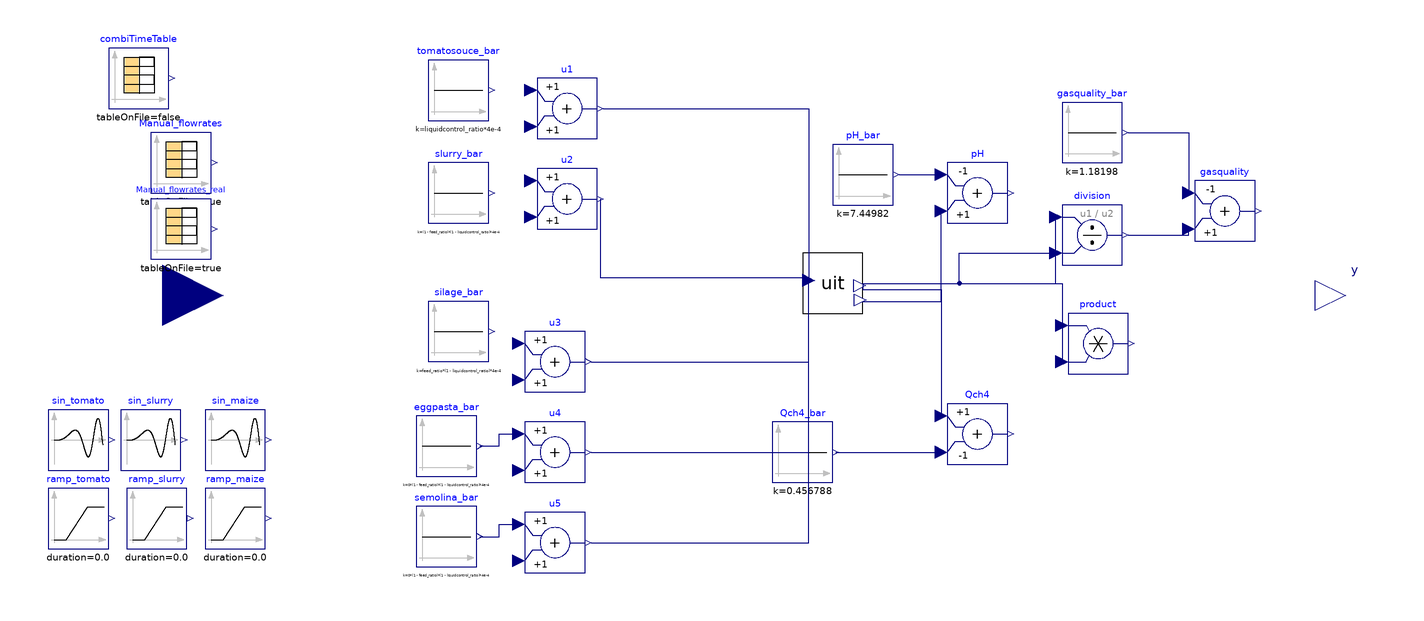

Above is the diagram view of the following Modelica model: its components placed by their Placement annotations and its connect equations drawn as lines.

model UIT_OL
    //26.10.2023: New steadystate condition with new feed_ratio, liquidcontrol_ratio and new combi based on measurements.
    //14.11.2023: This model can now be run under "continous" feeding options and "impulse" (i.e. real) feeding option, setting the parameter 'impulse'.
    //09.01.2024: Calibration purpose: re-declaration of parameters to be estimated. Error is computed externally.
    //
    parameter Real feed_ratio = 0.2 "(Qpalpable-Qcontrol)/(Qpalpable-Qcontrol+Qslurry)";
    parameter Real liquidcontrol_ratio = 0.24 "Qcontrol/Qtot. Set from 15%OLR of s.Antonio OLR";
    parameter Real solid_feeding_interval = 2*86400;
    input Real pump_feeding_interval(start = 2.5*3600);
    Real tfr, tfr_pump;
    parameter Boolean impulse = true;
    parameter Boolean real = false;
    //Objective function declaration
    Real ISE(start = 0);
    parameter Real Qch4_maxgain = 10;
    //
    parameter Real meas[24, 4] = [1, 165000, 183, 730; 2, 767700, 183, 730; 3, 1044900, 122, 486; 4, 1216800, 122, 486; 5, 1369800, 183, 730; 6, 1639800, 122, 486; 7, 1812600, 122, 486; 8, 1987200, 183, 730; 9, 2239200, 122, 486; 10, 2408400, 122, 486; 11, 2599800, 183, 730; 12, 2851200, 122, 486; 13, 3024000, 122, 486; 14, 3199200, 91.5, 365; 15, 3466800, 61, 243; 16, 3627000, 122, 486; 17, 4055700, 122, 0; 18, 4056600, 0, 486; 19, 4231800, 122, 486; 20, 4406400, 183, 730; 21, 4662000, 122, 486; 22, 4833000, 122, 486; 23, 5000400, 183, 730; 24, 6480000, 122, 486];
    parameter Integer n_meas = size(combiTimeTable.table[2:end, :], 1);
    Real t_meas[n_meas] = meas[:, 2];
    Real v_meas[n_meas] = meas[:, 3];
    parameter Real table[25, 4] = [0, 0, 0, 0; meas];
    //Integer i_curr;
    //
    //Reactor model - system
    UIT uit(digester.X_su_start = 2.30253, digester.X_aa_start = 0.58842, digester.X_fa_start = 0.200007, digester.X_c4_start = 0.449131, digester.X_pro_start = 0.280706, digester.X_ac_start = 1.15432, digester.X_h2_start = 0.544998, digester.X_c_start = 0, digester.X_i_start = 27.4996, digester.X_ch_start = {0.955696, 0.90393, 3.35553}, digester.X_pr_start = {0.255591, 0.769892}, digester.X_li_start = 0.625897, digester.X_p_start = 0.412613, digester.S_i_start = 0.103153, digester.S_su_start = 0.0312607, digester.S_aa_start = 0.0261686, digester.S_fa_start = 0.060022, digester.S_va_start = 0.00511632, digester.S_bu_start = 0.00887421, digester.S_pro_start = 0.0697536, digester.S_ac_start = 0.0797636, digester.S_h2_start = 8.68318e-07, digester.S_ch4_start = 0.300413, digester.S_ic_start = 0.208188, digester.S_in_start = 0.112162, digester.S_ip_start = 0.00321926, digester.S_cat_start = 0.110979, digester.S_ca_start = 4.99332e-05, digester.S_mg_start = 0.000147696, digester.S_an_start = 0.01696, digester.ash_start = 12.7355, digester.X_lig_start = 7.77306, digester.S_gas_h2_start = 6.18637e-06, digester.S_gas_ch4_start = 1.27063, digester.S_gas_co2_start = 0.0165325, digester.S_gas_nh3_start = 1.8812e-06, digester.X_acp_start = 1.46744e-11, digester.X_stru_start = 0.00933855, digester.X_ccm_start = 0.00499007, digester.X_mag_start = 4.46837e-09, limPID.xi_start = 0.02579, real = real) annotation(
      Placement(visible = true, transformation(origin = {44, 4}, extent = {{-10, -10}, {10, 10}}, rotation = 0)));
    //Inputs
    //u_bar
    Modelica.Blocks.Sources.Constant slurry_bar(k = (1 - feed_ratio)*(1 - liquidcontrol_ratio)*4e-4) annotation(
      Placement(visible = true, transformation(origin = {-80, 34}, extent = {{-10, -10}, {10, 10}}, rotation = 0)));
    Modelica.Blocks.Sources.Constant silage_bar(k = feed_ratio*(1 - liquidcontrol_ratio)*4e-4) annotation(
      Placement(visible = true, transformation(origin = {-80, -12}, extent = {{-10, -10}, {10, 10}}, rotation = 0)));
    Modelica.Blocks.Sources.Constant tomatosouce_bar(k = liquidcontrol_ratio*4e-4) annotation(
      Placement(visible = true, transformation(origin = {-80, 68}, extent = {{-10, -10}, {10, 10}}, rotation = 0)));
    Modelica.Blocks.Sources.Constant eggpasta_bar(k = 0*(1 - feed_ratio)*(1 - liquidcontrol_ratio)*4e-4) annotation(
      Placement(visible = true, transformation(origin = {-84, -50}, extent = {{-10, -10}, {10, 10}}, rotation = 0)));
    Modelica.Blocks.Sources.Constant semolina_bar(k = 0*(1 - feed_ratio)*(1 - liquidcontrol_ratio)*4e-4) annotation(
      Placement(visible = true, transformation(origin = {-84, -80}, extent = {{-10, -10}, {10, 10}}, rotation = 0)));
    //u
    //Steps
    //    Modelica.Blocks.Sources.Step step_slurry(height = 0.0*(1 - feed_ratio)*(1 - liquidcontrol_ratio)*4e-4, offset = 0, startTime(displayUnit = "Ms") = 1000000) annotation(
    //      Placement(visible = true, transformation(origin = {-120, 24}, extent = {{-10, -10}, {10, 10}}, rotation = 0)));
    //  replaceable Modelica.Blocks.Sources.Step step_tomatosouce(height = 0.0*liquidcontrol_ratio*4e-4, offset = 0, startTime(displayUnit = "Ms") = 1000000) annotation(
    //    Placement(visible = true, transformation(origin = {-120, 60}, extent = {{-10, -10}, {10, 10}}, rotation = 0)));
    //  Modelica.Blocks.Sources.Step step_semolina(height = 0.0*feed_ratio*(1 - liquidcontrol_ratio)*4e-4, offset = 0, startTime(displayUnit = "Ms") = 1000000) annotation(
    //    Placement(visible = true, transformation(origin = {-124, -90}, extent = {{-10, -10}, {10, 10}}, rotation = 0)));
    //  Modelica.Blocks.Sources.Step step_eggpasta(height = 0.0*feed_ratio*(1 - liquidcontrol_ratio)*4e-4, offset = 0, startTime(displayUnit = "Ms") = 1000000) annotation(
    //    Placement(visible = true, transformation(origin = {-124, -60}, extent = {{-10, -10}, {10, 10}}, rotation = 0)));
    //Impulses
    //  Modelica.Blocks.Sources.Pulse step_slurry(amplitude = -0*(1 - feed_ratio)*(1 - liquidcontrol_ratio)*4e-4, nperiod = 1, period(displayUnit = "s") = 86400, startTime(displayUnit = "Ms") = 1000000, width = 3600/86400*100) annotation(
    //    Placement(visible = true, transformation(origin = {-120, 24}, extent = {{-10, -10}, {10, 10}}, rotation = 0)));
    //  Modelica.Blocks.Sources.Pulse step_semolina(amplitude = 86400/300*feed_ratio*(1 - liquidcontrol_ratio)*4e-4, nperiod = 1, period(displayUnit = "s") = 86400, startTime(displayUnit = "Ms") = 1000000, width = 300/86400*100) annotation(
    //    Placement(visible = true, transformation(origin = {-124, -90}, extent = {{-10, -10}, {10, 10}}, rotation = 0)));
    //  Modelica.Blocks.Sources.Pulse step_eggpasta(amplitude = 0*86400/300*feed_ratio*(1 - liquidcontrol_ratio)*4e-4, nperiod = 1, period(displayUnit = "s") = 86400, startTime(displayUnit = "Ms") = 1000000, width = 300/86400*100) annotation(
    //    Placement(visible = true, transformation(origin = {-124, -60}, extent = {{-10, -10}, {10, 10}}, rotation = 0)));
    //Others
    //  Modelica.Blocks.Sources.SawTooth sawTooth(amplitude=5*2*liquidcontrol_ratio*4e-4, nperiod = -1, period(displayUnit = "s") = 86400, startTime(displayUnit = "Ms") = 1000000)  annotation(
    //    Placement(visible = true, transformation(origin = {-174, 60}, extent = {{-10, -10}, {10, 10}}, rotation = 0)));
    //
    Modelica.Blocks.Math.Add u3 annotation(
      Placement(visible = true, transformation(origin = {-48, -22}, extent = {{-10, -10}, {10, 10}}, rotation = 0)));
    Modelica.Blocks.Math.Add u2 annotation(
      Placement(visible = true, transformation(origin = {-44, 32}, extent = {{-10, -10}, {10, 10}}, rotation = 0)));
    Modelica.Blocks.Math.Add u1 annotation(
      Placement(visible = true, transformation(origin = {-44, 62}, extent = {{-10, -10}, {10, 10}}, rotation = 0)));
    Modelica.Blocks.Math.Add u4 annotation(
      Placement(visible = true, transformation(origin = {-48, -52}, extent = {{-10, -10}, {10, 10}}, rotation = 0)));
    Modelica.Blocks.Math.Add u5 annotation(
      Placement(visible = true, transformation(origin = {-48, -82}, extent = {{-10, -10}, {10, 10}}, rotation = 0)));
    //Outputs
    //y_bar
    Modelica.Blocks.Sources.Constant Qch4_bar(k = 0.456788) annotation(
      Placement(visible = true, transformation(origin = {34, -52}, extent = {{-10, -10}, {10, 10}}, rotation = 0)));
    Modelica.Blocks.Sources.Constant pH_bar(k = 7.44982) annotation(
      Placement(visible = true, transformation(origin = {54, 40}, extent = {{-10, -10}, {10, 10}}, rotation = 0)));
    Modelica.Blocks.Sources.Constant gasquality_bar(k = 1.18198) annotation(
      Placement(visible = true, transformation(origin = {130, 54}, extent = {{-10, -10}, {10, 10}}, rotation = 0)));
    //y
    Modelica.Blocks.Math.Add pH(k1 = -1, k2 = +1) annotation(
      Placement(visible = true, transformation(origin = {92, 34}, extent = {{-10, -10}, {10, 10}}, rotation = 0)));
    Modelica.Blocks.Math.Add Qch4(k2 = -1) annotation(
      Placement(visible = true, transformation(origin = {92, -46}, extent = {{-10, -10}, {10, 10}}, rotation = 0)));
    Modelica.Blocks.Math.Product product annotation(
      Placement(visible = true, transformation(origin = {132, -16}, extent = {{-10, -10}, {10, 10}}, rotation = 0)));
    Modelica.Blocks.Math.Division division annotation(
      Placement(visible = true, transformation(origin = {130, 20}, extent = {{-10, -10}, {10, 10}}, rotation = 0)));
    Modelica.Blocks.Math.Add gasquality(k1 = -1) annotation(
      Placement(visible = true, transformation(origin = {174, 28}, extent = {{-10, -10}, {10, 10}}, rotation = 0)));
    //Additional interfaces to simply multiple CL analysis (es.continuous vs discrete vs impulse)
    Modelica.Blocks.Interfaces.RealOutput y[2] annotation(
      Placement(visible = true, transformation(origin = {214, 0}, extent = {{-10, -10}, {10, 10}}, rotation = 0), iconTransformation(origin = {214, 0}, extent = {{-10, -10}, {10, 10}}, rotation = 0)));
    //Modelica.Blocks.Sources.Trapezoid trapezoid(amplitude = 0.3*2*feed_ratio*(1 - liquidcontrol_ratio)*4e-4,falling = 86400 - 3600*(14 + 8), nperiod = -1, period = 86400, rising = 3600*14, startTime(displayUnit = "Ms") = 1000000, width = 3600*8)  annotation(
    //    Placement(visible = true, transformation(origin = {-208, 52}, extent = {{-10, -10}, {10, 10}}, rotation = 0)));
    Modelica.Blocks.Sources.CombiTimeTable Manual_flowrates(columns = {2, 3}, extrapolation = Modelica.Blocks.Types.Extrapolation.Periodic, fileName = "C:/Users/lenovo/OneDrive - Politecnico di Milano/Work_cloud/DOTTORATO/Sperimentazione UIT/CombiTimeTables UIT/Manual_flowrates.txt", smoothness = Modelica.Blocks.Types.Smoothness.ConstantSegments, startTime = 1e6, tableName = "Flowrates", tableOnFile = true, timeScale = 86400) annotation(
      Placement(visible = true, transformation(origin = {-172, 44}, extent = {{-10, -10}, {10, 10}}, rotation = 0)));
    //Declaration of additional inputs (to be specified in upper level)
    Modelica.Blocks.Interfaces.RealInput u[5](each start = 0) annotation(
      Placement(visible = true, transformation(origin = {-178, 0}, extent = {{-20, -20}, {20, 20}}, rotation = 0)));
    Modelica.Blocks.Sources.Ramp ramp_tomato(startTime = 1e6, duration = 0.0) annotation(
      Placement(visible = true, transformation(origin = {-206, -74}, extent = {{-10, -10}, {10, 10}}, rotation = 0)));
    Modelica.Blocks.Sources.Ramp ramp_slurry(startTime = 1e6, duration = 0.0) annotation(
      Placement(visible = true, transformation(origin = {-180, -74}, extent = {{-10, -10}, {10, 10}}, rotation = 0)));
    Modelica.Blocks.Sources.Ramp ramp_maize(startTime = 1e6, duration = 0.0) annotation(
      Placement(visible = true, transformation(origin = {-154, -74}, extent = {{-10, -10}, {10, 10}}, rotation = 0)));
    Modelica.Blocks.Sources.SineVariableFrequencyAndAmplitude sin_tomato(useConstantAmplitude = true, useConstantFrequency = true) annotation(
      Placement(visible = true, transformation(origin = {-206, -48}, extent = {{-10, -10}, {10, 10}}, rotation = 0)));
    Modelica.Blocks.Sources.SineVariableFrequencyAndAmplitude sin_slurry(useConstantAmplitude = true, useConstantFrequency = true) annotation(
      Placement(visible = true, transformation(origin = {-182, -48}, extent = {{-10, -10}, {10, 10}}, rotation = 0)));
    Modelica.Blocks.Sources.SineVariableFrequencyAndAmplitude sin_maize(useConstantAmplitude = true, useConstantFrequency = true) annotation(
      Placement(visible = true, transformation(origin = {-154, -48}, extent = {{-10, -10}, {10, 10}}, rotation = 0)));
    Modelica.Blocks.Sources.CombiTimeTable Manual_flowrates_real(columns = {2, 3}, extrapolation = Modelica.Blocks.Types.Extrapolation.Periodic, fileName = "C:/Users/lenovo/OneDrive - Politecnico di Milano/Work_cloud/DOTTORATO/Sperimentazione UIT/CombiTimeTables UIT/Manual_flowrates_real_R2.txt", smoothness = Modelica.Blocks.Types.Smoothness.ConstantSegments, startTime = 0, tableName = "Flowrates", tableOnFile = true, timeScale = 1) annotation(
      Placement(visible = true, transformation(origin = {-172, 22}, extent = {{-10, -10}, {10, 10}}, rotation = 0)));
    Modelica.Blocks.Sources.CombiTimeTable combiTimeTable(extrapolation = Modelica.Blocks.Types.Extrapolation.HoldLastPoint, smoothness = Modelica.Blocks.Types.Smoothness.ConstantSegments, table = table[:, 2:3]) annotation(
      Placement(visible = true, transformation(origin = {-186, 72}, extent = {{-10, -10}, {10, 10}}, rotation = 0)));
  equation
//Simulation of real temperature drop in UIT
    uit.digester.T_op = if impulse == true then uit.realExpression.y else uit.temperature.y;
//Simulation of impulse feeding for "solid" substrates with timetable (weelend behaviour included)
//Used with "Manual_flowrates_real"
//    u3.u1 = if impulse and time > 1e6 then 86400/300*Manual_flowrates_real.y[1]/1e6 elseif not impulse or time < 1e6 then silage_bar.y else 1e-7;
//    u2.u1 = if impulse and time > 1e6 then 86400/300*Manual_flowrates_real.y[2]/1e6 elseif not impulse or time < 1e6 then  slurry_bar.y else 1e-7;
//Used with "Manual_flowrates"
    when sample(0, 86400) then
      tfr = time;
    end when;
    if real == true then
      u3.u1 = if impulse and time > 1e6 then 86400/300*Manual_flowrates_real.y[1]/1e6 elseif not impulse or time < 1e6 then silage_bar.y else 1e-7;
      u2.u1 = if impulse and time > 1e6 then 86400/300*Manual_flowrates_real.y[2]/1e6 elseif not impulse or time < 1e6 then slurry_bar.y else 1e-7;
    else
      u3.u1 = if (time - tfr) < 300 and impulse and time > 1e6 then 86400/300*Manual_flowrates.y[1]/1e6 elseif not impulse or time < 1e6 then silage_bar.y else 1e-7;
      u2.u1 = if (time - tfr) < 300 and impulse and time > 1e6 then 86400/300*Manual_flowrates.y[2]/1e6 elseif not impulse or time < 1e6 then slurry_bar.y else 1e-7;
    end if;
//
//Simulation of impulse feeding for "pumpable" substrates
//  when sample(0, pump_feeding_interval) then
//    tfr_pump = time;
//  end when;
//  if (time - tfr_pump) < 60 and impulse and time > 1e6 then
//    u1.u1 = 10/1e6*24*60;
//  elseif not impulse or time < 1e6 then
//    u1.u1 = tomatosouce_bar.y;
//  else
//    u1.u1 = 1e-7;
//  end if;
//Trick to allow for higher variability pump_feeding_interval
    when time > pre(tfr_pump) + ADM1_P.Functions.round(pump_feeding_interval) then
      tfr_pump = time;
    end when;
    if (time - tfr_pump) < 60 and impulse and time > 1e6 then
      u1.u1 = 10/1e6*24*60;
    elseif not impulse or time < 1e6 then
      u1.u1 = tomatosouce_bar.y;
    else
      u1.u1 = 1e-7;
    end if;
//Inputs
//u=u_i allows only OL simulations with constant input=start values
//To perform OL simulations neglect equations for u and directly specify u_i=whatever or in "Multiple_UIT_OL".
    u[1] = u1.u2;
    u[2] = u2.u2;
    u[3] = u3.u2;
    u[4] = u4.u2;
    u[5] = u5.u2;
//  u3.u2 = if noEvent(time > 1e6 and time < 1e6 + 300) then 0*feed_ratio*(1 - liquidcontrol_ratio)*4e-4 else 0;
//  u3.u2 = if noEvent(time < 1e6) then 0 else pulse.y;
//Outputs
    y[1] = Qch4.y;
    y[2] = gasquality.y;
//
//Objective function for maximization of methane production
    der(ISE) = (Qch4_maxgain - Qch4.y)^2;
//
    connect(u2.y, uit.q[2]) annotation(
      Line(points = {{-33, 32}, {-33, 6}, {36, 6}}, color = {0, 0, 127}));
    connect(u3.y, uit.q[3]) annotation(
      Line(points = {{-36, -22}, {36, -22}, {36, 6}}, color = {0, 0, 127}));
    connect(uit.y_gas[4], Qch4.u1) annotation(
      Line(points = {{54, 4}, {54, 2}, {80, 2}, {80, -40}}, color = {0, 0, 127}));
    connect(Qch4_bar.y, Qch4.u2) annotation(
      Line(points = {{45, -52}, {80, -52}}, color = {0, 0, 127}));
//  connect(step_slurry.y, u2.u2) annotation(
//  Line(points = {{-109, 24}, {-82, 24}, {-82, 26}, {-56, 26}}, color = {0, 0, 127}));
    connect(pH_bar.y, pH.u1) annotation(
      Line(points = {{66, 40}, {80, 40}}, color = {0, 0, 127}));
    connect(uit.y_dig[1], pH.u2) annotation(
      Line(points = {{54, -2}, {80, -2}, {80, 28}}, color = {0, 0, 127}));
    connect(uit.y_gas[2], division.u1) annotation(
      Line(points = {{54, 4}, {118, 4}, {118, 26}}, color = {0, 0, 127}));
    connect(uit.y_gas[3], division.u2) annotation(
      Line(points = {{54, 4}, {86, 4}, {86, 14}, {118, 14}}, color = {0, 0, 127}));
    connect(uit.y_gas[1], product.u1) annotation(
      Line(points = {{54, 4}, {120, 4}, {120, -10}}, color = {0, 0, 127}));
    connect(uit.y_gas[3], product.u2) annotation(
      Line(points = {{54, 4}, {120, 4}, {120, -22}}, color = {0, 0, 127}));
    connect(gasquality_bar.y, gasquality.u1) annotation(
      Line(points = {{142, 54}, {162, 54}, {162, 34}}, color = {0, 0, 127}));
    connect(division.y, gasquality.u2) annotation(
      Line(points = {{142, 20}, {162, 20}, {162, 22}}, color = {0, 0, 127}));
    connect(u1.y, uit.q[1]) annotation(
      Line(points = {{-32, 62}, {36, 62}, {36, 6}}, color = {0, 0, 127}));
//  connect(silage_bar.y, u3.u1) annotation(
//    Line(points = {{-69, -12}, {-60, -12}, {-60, -16}}, color = {0, 0, 127}));
//  connect(slurry_bar.y, u2.u1) annotation(
//    Line(points = {{-69, 34}, {-62.5, 34}, {-62.5, 38}, {-56, 38}}, color = {0, 0, 127}));
//  connect(tomatosouce_bar.y, u1.u1) annotation(
//    Line(points = {{-68, 68}, {-56, 68}}, color = {0, 0, 127}));
    connect(eggpasta_bar.y, u4.u1) annotation(
      Line(points = {{-73, -50}, {-66.5, -50}, {-66.5, -46}, {-60, -46}}, color = {0, 0, 127}));
    connect(semolina_bar.y, u5.u1) annotation(
      Line(points = {{-73, -80}, {-66.5, -80}, {-66.5, -76}, {-60, -76}}, color = {0, 0, 127}));
    connect(u4.y, uit.q[4]) annotation(
      Line(points = {{-36, -52}, {36, -52}, {36, 6}}, color = {0, 0, 127}));
    connect(u5.y, uit.q[5]) annotation(
      Line(points = {{-36, -82}, {36, -82}, {36, 6}}, color = {0, 0, 127}));
//  connect(step_tomatosouce.y, u1.u2) annotation(
//    Line(points = {{-108, 60}, {-56, 60}, {-56, 56}}, color = {0, 0, 127}));
//Used with "Manual_flowrates_real"
//initial algorithm
//  i_curr := 1;
//algorithm
//  when time >= t_meas[i_curr] then
//    tfr := t_meas[i_curr];
//    i_curr := i_curr + 1;
//  end when;
    annotation(
      experiment(StartTime = 0, StopTime = 5.184e+06, Tolerance = 1e-06, Interval = 3600),
      __OpenModelica_commandLineOptions = "--matchingAlgorithm=PFPlusExt --indexReductionMethod=dynamicStateSelection -d=initialization,NLSanalyticJacobian --std=latest ",
      __OpenModelica_simulationFlags(lv = "LOG_STATS", s = "dassl", variableFilter = ".*"),
      Diagram(coordinateSystem(extent = {{-100, -100}, {100, 100}})));
  end UIT_OL;